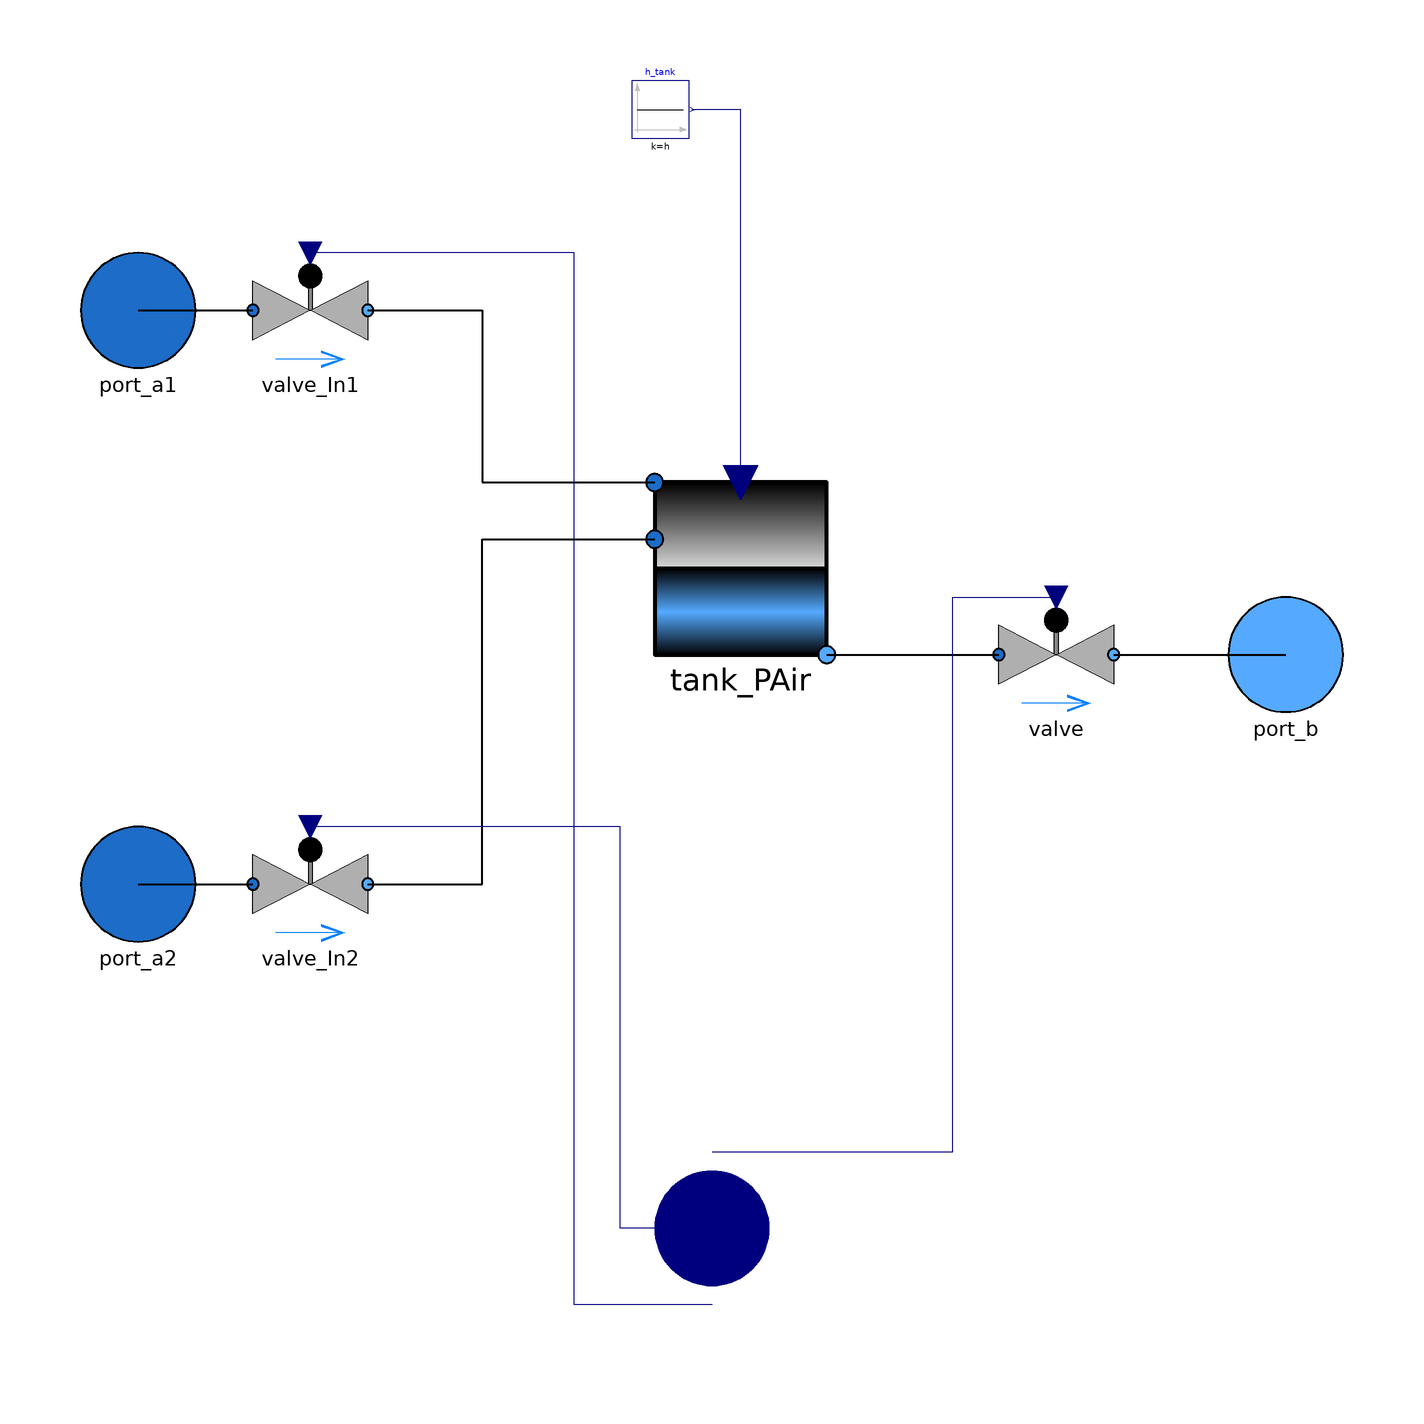

The component connection diagram of the Modelica model below, drawn from its own Placement and Line annotations.

model Consumer_Water
      extends VirtualWaterLab.Icons.Consumer_Water;
      parameter SI.Height h "Unit elevation - air pressure";
      Interfaces.Port_a port_a1
        annotation (Placement(transformation(extent={{-110,50},{-90,70}})));
      Interfaces.Port_a port_a2
        annotation (Placement(transformation(extent={{-110,-50},{-90,-30}})));
      Interfaces.Port_b port_b
        annotation (Placement(transformation(extent={{90,-10},{110,10}})));
      Modelica.Blocks.Interfaces.RealVectorInput OD[3] annotation (Placement(
            transformation(extent={{-20,-120},{20,-80}}), iconTransformation(
              extent={{-20,-120},{20,-80}})));
      Modelica.Blocks.Sources.Constant h_tank(k=h) "m"
        annotation (Placement(transformation(extent={{-14,90},{-4,100}})));
      Components.Tanks.Tank_PAir tank_PAir
        annotation (Placement(transformation(extent={{-10,0},{20,30}})));
      Components.Valves.Valve valve_In1(kv=1)
        annotation (Placement(transformation(extent={{-80,50},{-60,70}})));
      Components.Valves.Valve valve_In2(kv=1)
        annotation (Placement(transformation(extent={{-80,-50},{-60,-30}})));
      Components.Valves.Valve valve(kv=1)
        annotation (Placement(transformation(extent={{50,-10},{70,10}})));
    equation
      connect(tank_PAir.h0_tank, h_tank.y)
        annotation (Line(points={{5,30},{5,95},{-3.5,95}}, color={0,0,127}));
      connect(port_a1, valve_In1.port_a) annotation (Line(
          points={{-100,60},{-80,60}},
          color={0,0,0},
          thickness=0.5));
      connect(valve_In1.port_b, tank_PAir.port_a1) annotation (Line(
          points={{-60,60},{-40,60},{-40,30},{-10,30}},
          color={0,0,0},
          thickness=0.5));
      connect(OD[1], valve_In1.OD) annotation (Line(points={{0,-113.333},{-24,
              -113.333},{-24,70},{-70,70}}, color={0,0,127}));
      connect(port_a2, valve_In2.port_a) annotation (Line(
          points={{-100,-40},{-80,-40}},
          color={0,0,0},
          thickness=0.5));
      connect(valve_In2.port_b, tank_PAir.port_a3) annotation (Line(
          points={{-60,-40},{-40,-40},{-40,20.1},{-10,20.1}},
          color={0,0,0},
          thickness=0.5));
      connect(tank_PAir.port_b, valve.port_a) annotation (Line(
          points={{20,0},{50,0}},
          color={0,0,0},
          thickness=0.5));
      connect(valve.port_b, port_b) annotation (Line(
          points={{70,0},{100,0}},
          color={0,0,0},
          thickness=0.5));
      connect(OD[2], valve_In2.OD) annotation (Line(points={{0,-100},{-16,-100},
              {-16,-30},{-70,-30}}, color={0,0,127}));
      connect(OD[3], valve.OD) annotation (Line(points={{0,-86.6667},{42,
              -86.6667},{42,10},{60,10}}, color={0,0,127}));
      annotation (Icon(coordinateSystem(preserveAspectRatio=false)), Diagram(
            coordinateSystem(preserveAspectRatio=false)));
    end Consumer_Water;